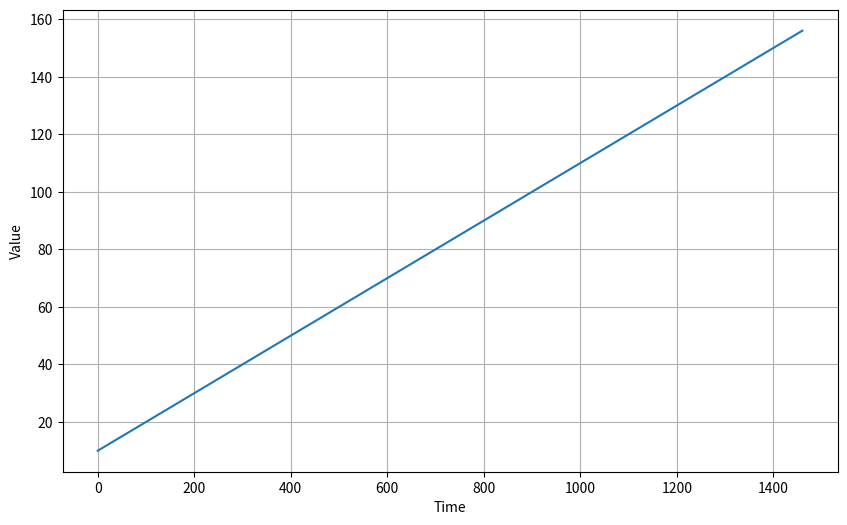
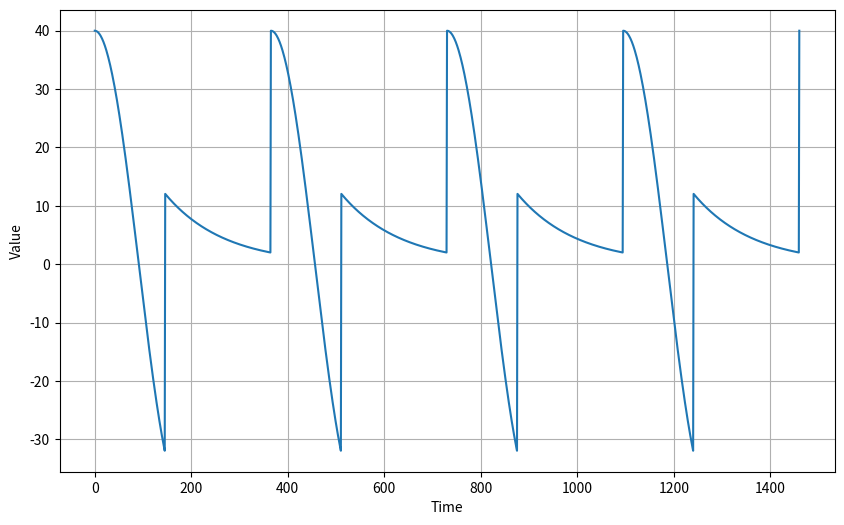
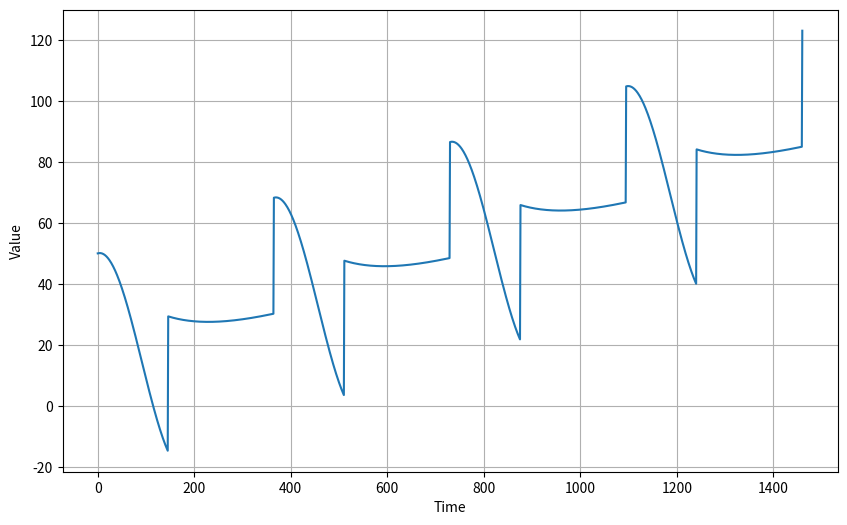

Python code for these plots, in order:
#!/usr/bin/env python3

##################################################
#
# Time Series Forecasting
# - no tf stuff in this one
# - just showing some common patterns
#
##################################################

import matplotlib.pyplot as plt
import numpy as np


#-------------
# setup
#-------------

def plot_series(time, series, format="-", start=0, end=None, label=None):
  """
  time(x) = 1d array; values are the time steps (i.e. 0, 1, 2, ...)
  series(y) = 1d array; the time series(y) values at the x (we will use functions to generate this)
  """
  plt.plot(time[start:end], series[start:end], format, label=label)
  plt.xlabel("Time")
  plt.ylabel("Value")
  if label:
    plt.legend(fontsize=14)
  plt.grid(True)


#-----------------------------------------
# generate an upward trending pattern 
#-----------------------------------------

def trend(time, slope=0):
  return slope * time


time = np.arange(4 * 365 + 1)
baseline = 10
series = baseline + trend(time, 0.1)

plt.figure(figsize=(10, 6))
plot_series(time, series)
plt.show()

print(time)
print(series)


#------------------------------------------------
# generate a time series w/seasonal pattern
#------------------------------------------------

def seasonal_pattern(season_time):
  """Just an artibrary pattern"""
  return np.where(season_time < 0.4,
                  np.cos(season_time * 2 * np.pi),
                  1 / np.exp(3 * season_time)
                 )


def seasonality(time, period, amplitude=1, phase=0):
  """Repeats the same pattern at each period"""
  season_time = ((time + phase) % period) /period
  return amplitude * seasonal_pattern(season_time)


amplitude = 40
series = seasonality(time, period=365, amplitude=amplitude)

plt.figure(figsize=(10, 6))
plot_series(time, series)
plt.show()


#--------------------------------
# both trend & seasonality
#--------------------------------

slope = 0.05
series = baseline + trend(time, slope) + seasonality(time, period=365, amplitude=amplitude)

plt.figure(figsize=(10, 6))
plot_series(time, series)
plt.show()
